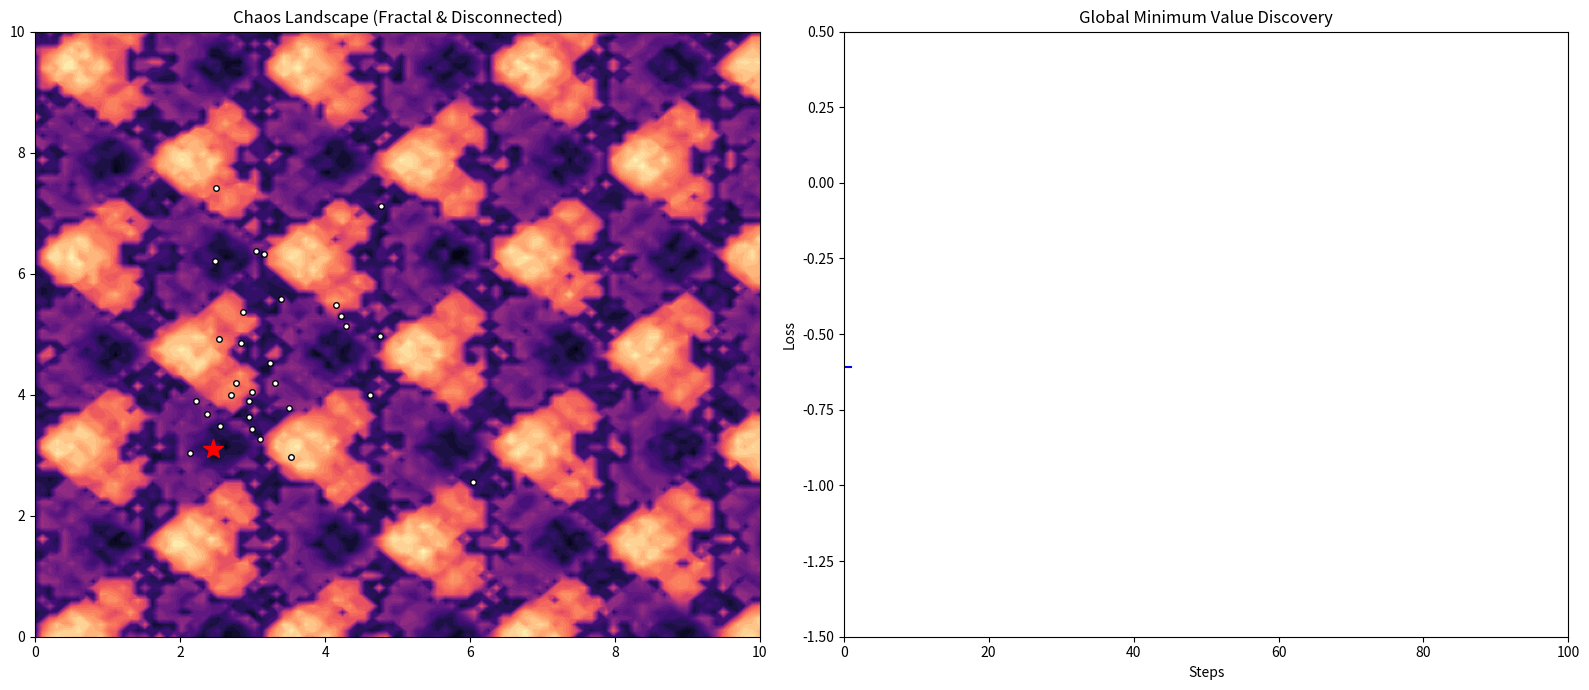

Source code (Python):
import numpy as np
import matplotlib.pyplot as plt
from matplotlib.animation import FuncAnimation

# 1. フラクタル（カオス）地形の生成
grid_size = 100
x_range = np.linspace(0, 10, grid_size)
y_range = np.linspace(0, 10, grid_size)
x, y = np.meshgrid(x_range, y_range)

def get_fractal_terrain(x, y, smooth_mode=False):
    z = np.zeros_like(x)
    # 複数の周波数を重ね合わせてフラクタル構造を作る (Octaves)
    for i in range(1, 5):
        freq = 2**i
        amp = 0.5**i
        z += amp * (np.sin(x * freq) * np.cos(y * freq))
    
    # ノイズの追加
    np.random.seed(42)
    noise = np.random.normal(0, 0.05, z.shape)
    z += noise
    
    # 崖（不連続性）を作る
    z = np.where(np.abs(z) < 0.1, z - 0.5, z) 
    
    if smooth_mode:
        # ResNet的な効果：ガウスぼかしで地形を滑らかにする（スキップ接続のメタファー）
        from scipy.ndimage import gaussian_filter
        z = gaussian_filter(z, sigma=2.0)
        
    return z

# 最初は「カオスモード」で開始
z_chaos = get_fractal_terrain(x, y, smooth_mode=False)

# 2. PSO（群知能）の設定
num_particles = 30
pos = np.random.uniform(1, 9, (num_particles, 2))
vel = np.random.uniform(-0.1, 0.1, (num_particles, 2))
pbest_pos = pos.copy()
pbest_val = np.array([z_chaos[int(p[1]*9.9), int(p[0]*9.9)] for p in pos])
gbest_pos = pbest_pos[np.argmin(pbest_val)]

# 3. 可視化の設定
fig, (ax1, ax2) = plt.subplots(1, 2, figsize=(16, 7))

# 左：現在の地形とエージェント
cont = ax1.contourf(x, y, z_chaos, levels=40, cmap='magma')
dots, = ax1.plot(pos[:, 0], pos[:, 1], 'wo', markeredgecolor='k', markersize=4)
gbest_marker, = ax1.plot([], [], 'r*', markersize=15)
ax1.set_title("Chaos Landscape (Fractal & Disconnected)")

# 右：ベストスコアの推移
history = []
line_hist, = ax2.plot([], [], 'b-')
ax2.set_xlim(0, 100); ax2.set_ylim(-1.5, 0.5)
ax2.set_title("Global Minimum Value Discovery")
ax2.set_xlabel("Steps"); ax2.set_ylabel("Loss")

def update(frame):
    global pos, vel, pbest_pos, pbest_val, gbest_pos
    
    # 途中で「滑らかモード」に切り替える実験も可能（手動設定）
    # z = get_fractal_terrain(x, y, smooth_mode=(frame > 50)) 
    z = z_chaos 

    for i in range(num_particles):
        r1, r2 = np.random.rand(2)
        vel[i] = 0.5 * vel[i] + 0.8 * r1 * (pbest_pos[i] - pos[i]) + 0.9 * r2 * (gbest_pos - pos[i])
        pos[i] += vel[i]
        pos[i] = np.clip(pos[i], 0.1, 9.9)
        
        ix, iy = np.clip((pos[i] * 9.9).astype(int), 0, grid_size-1)
        val = z[iy, ix]
        
        if val < pbest_val[i]:
            pbest_val[i] = val
            pbest_pos[i] = pos[i].copy()
            
    gbest_idx = np.argmin(pbest_val)
    gbest_pos = pbest_pos[gbest_idx]
    
    # 更新
    dots.set_data(pos[:, 0], pos[:, 1])
    gbest_marker.set_data([gbest_pos[0]], [gbest_pos[1]])
    
    history.append(pbest_val[gbest_idx])
    line_hist.set_data(range(len(history)), history)
    
    return dots, gbest_marker, line_hist

ani = FuncAnimation(fig, update, frames=100, interval=50, blit=True)
plt.tight_layout()
plt.show()
